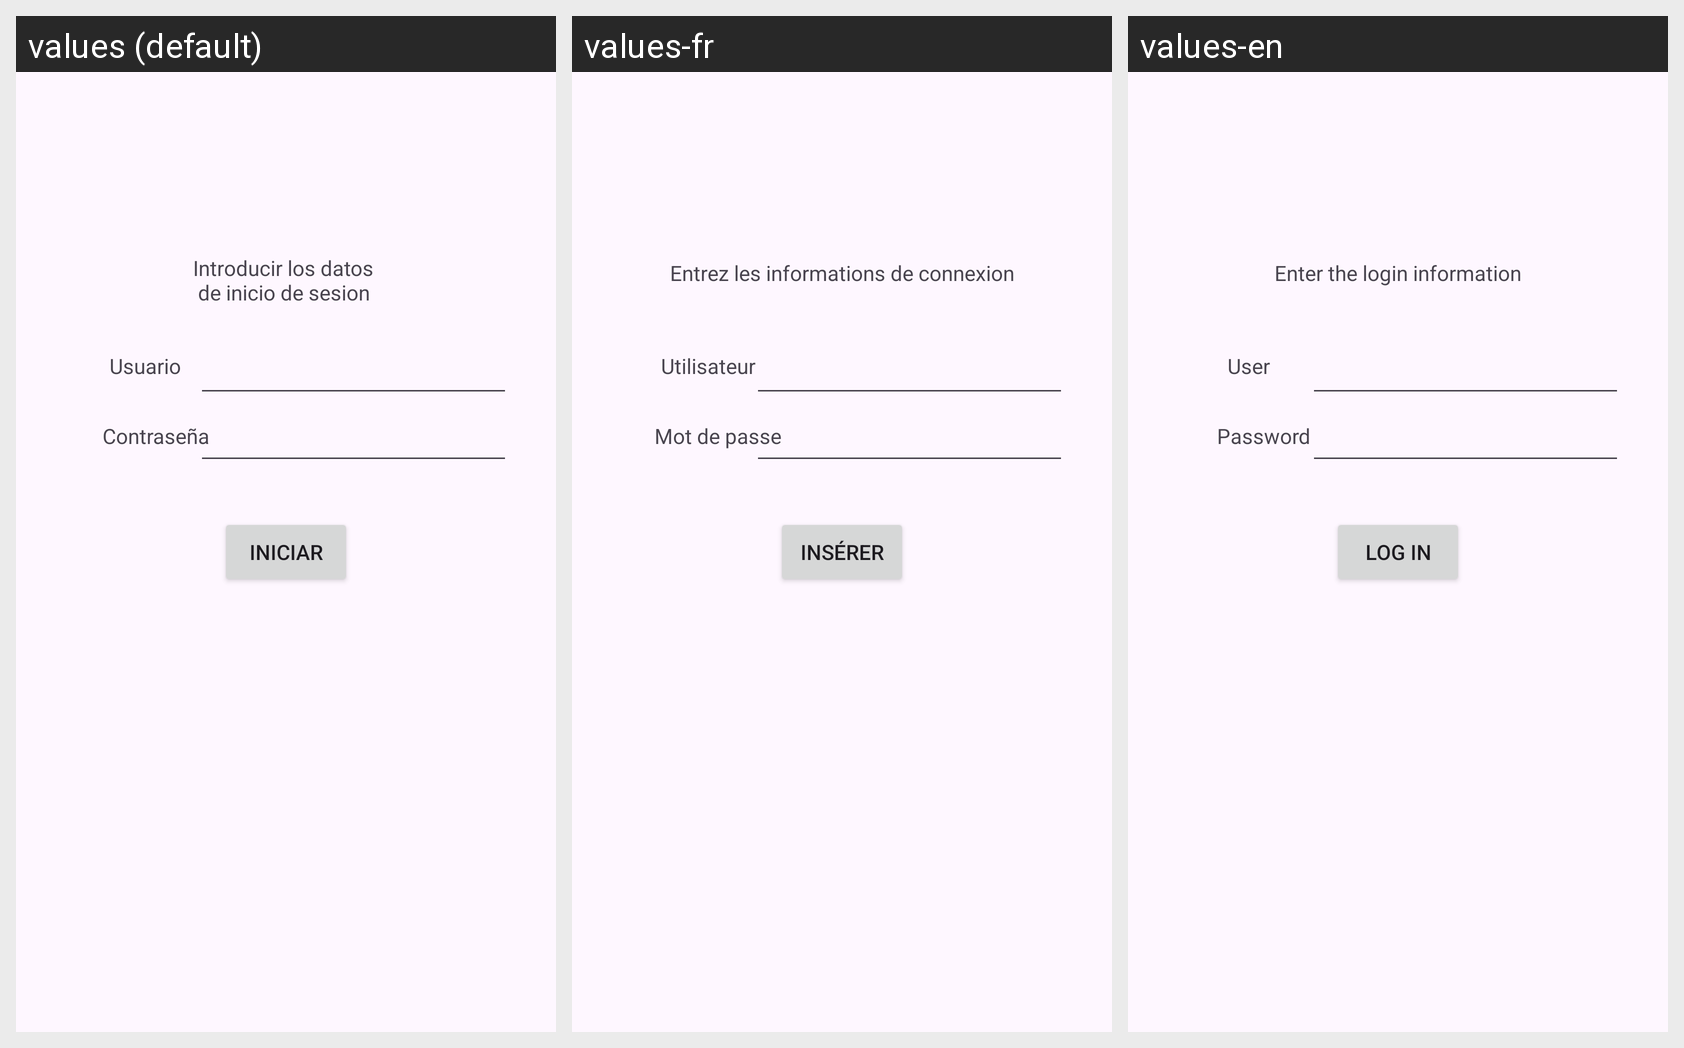

Here is an Android app screen in its default locale and in the app's own translations. Write out the translated-string differences for the strings that appear on this screen.
Android screen res/layout/activity_main.xml rendered under 3 locales, left to right: values (default), values-fr, values-en. Device: Nexus 5 (rendered at 1080×1920; each locale shown at half size, 540×960, under a caption strip naming it); theme Theme.InterfazMultiIdioma.
Strings drawn on this screen, with the default value and each locale's value (text and hints the layout hard-codes, and strings that could not be matched under every locale, appear in the picture but are not listed):

user
  values: Usuario
  values-fr: Utilisateur
  values-en: User

pass
  values: Contraseña
  values-fr: Mot de passe
  values-en: Password

begin
  values: Iniciar
  values-fr: Insérer
  values-en: Log in

signing
  values: Introducir los datos 
       de inicio de sesion
  values-fr: Entrez les informations de connexion
  values-en: Enter the login information
